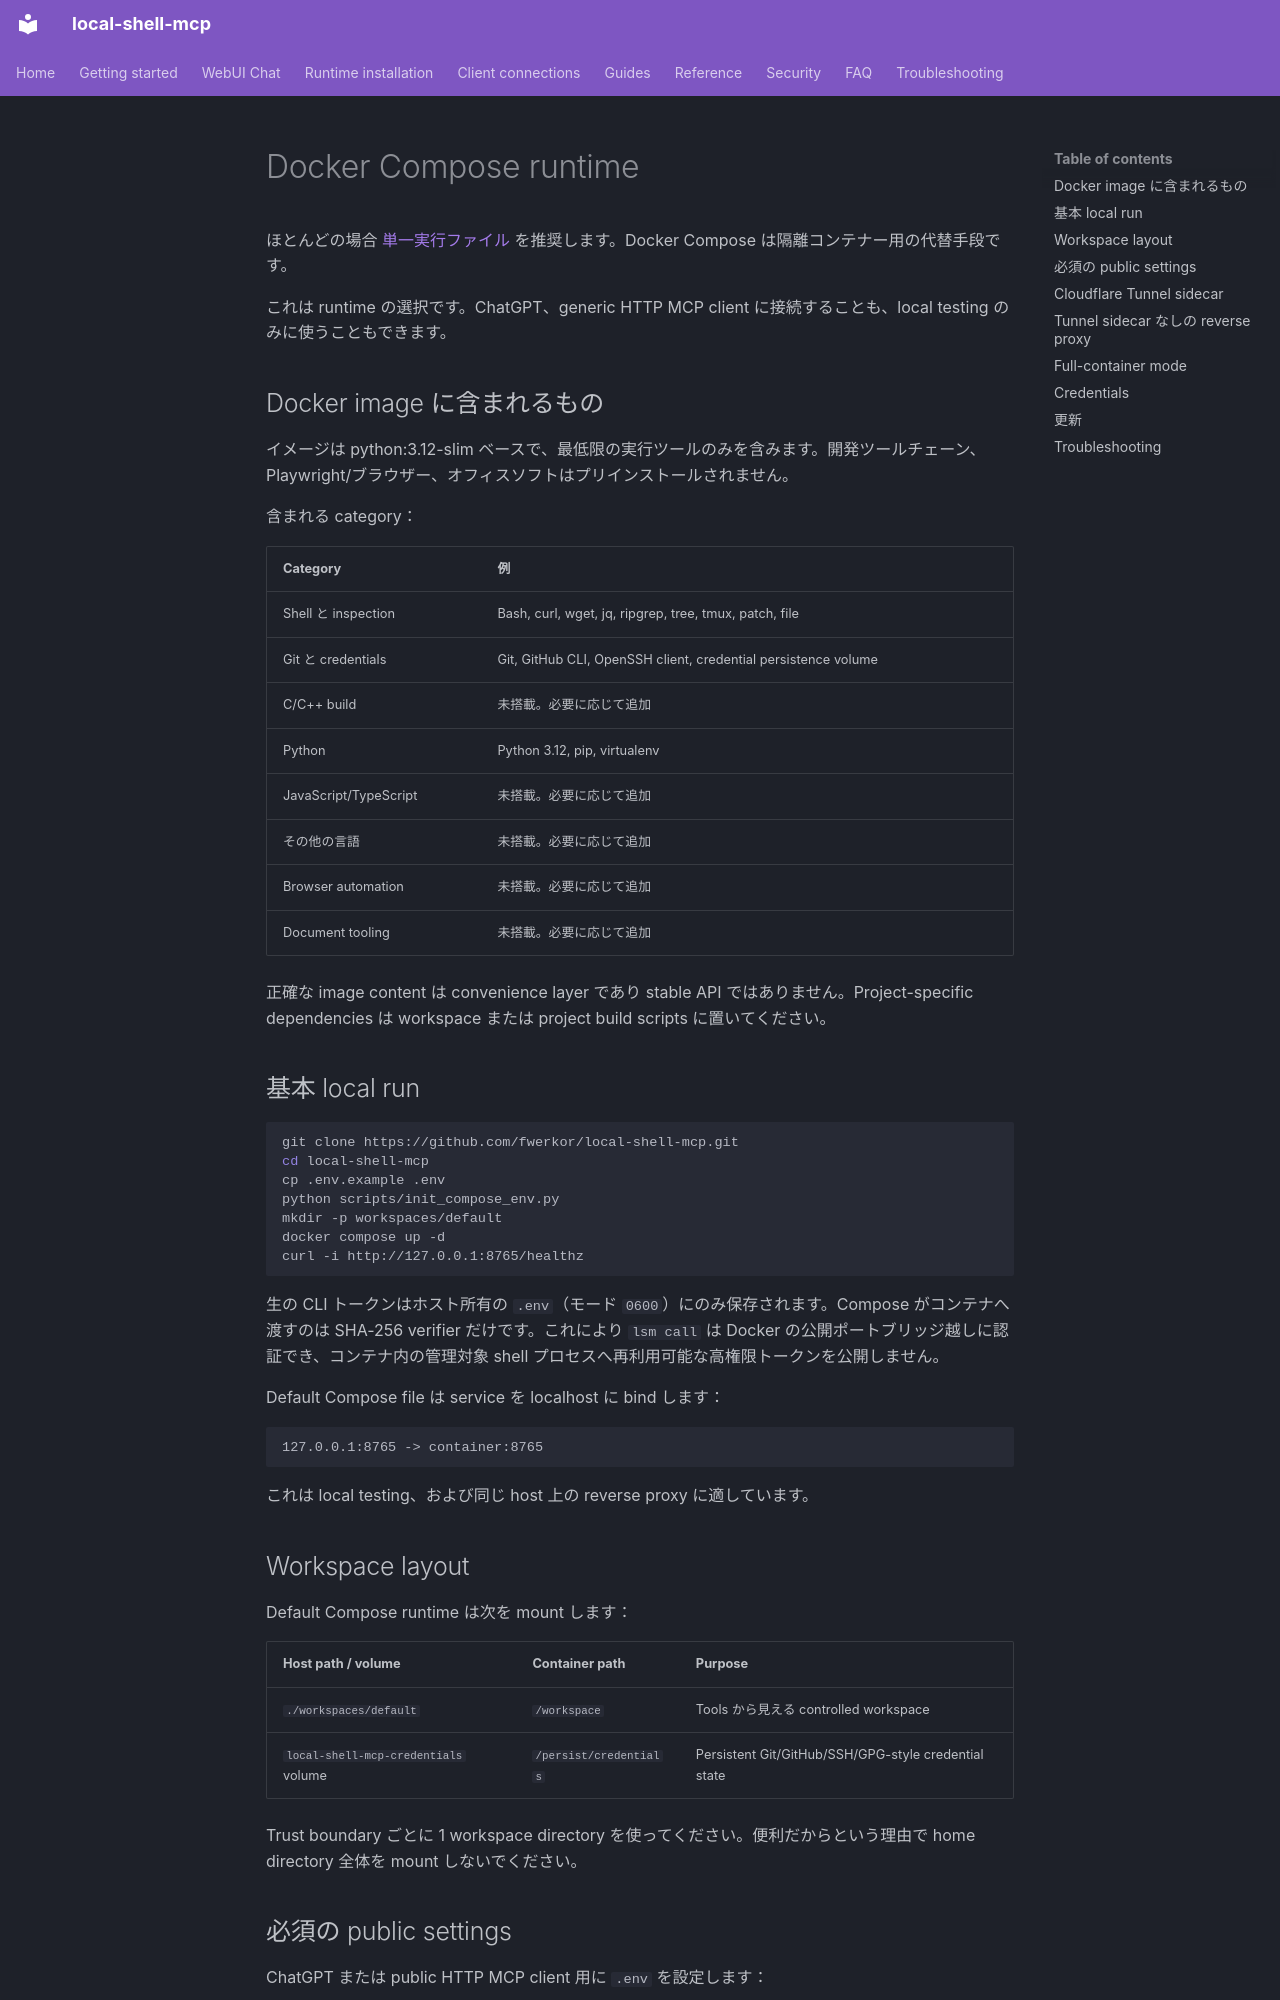

repository: fwerkor/local-shell-mcp · page: installation/docker.ja/index.html · generator: mkdocs

<!-- i18n-source-sha256: f769f579039e6eae80c7c955b80248ae0919448b2f5ca18ea4588ee66b0beba1 -->
# Docker Compose runtime

ほとんどの場合 [単一実行ファイル](binary.md) を推奨します。Docker Compose は隔離コンテナー用の代替手段です。

これは runtime の選択です。ChatGPT、generic HTTP MCP client に接続することも、local testing のみに使うこともできます。

## Docker image に含まれるもの

イメージは python:3.12-slim ベースで、最低限の実行ツールのみを含みます。開発ツールチェーン、Playwright/ブラウザー、オフィスソフトはプリインストールされません。

含まれる category：

| Category | 例 |
|---|---|
| Shell と inspection | Bash, curl, wget, jq, ripgrep, tree, tmux, patch, file |
| Git と credentials | Git, GitHub CLI, OpenSSH client, credential persistence volume |
| C/C++ build | 未搭載。必要に応じて追加 |
| Python | Python 3.12, pip, virtualenv |
| JavaScript/TypeScript | 未搭載。必要に応じて追加 |
| その他の言語 | 未搭載。必要に応じて追加 |
| Browser automation | 未搭載。必要に応じて追加 |
| Document tooling | 未搭載。必要に応じて追加 |

正確な image content は convenience layer であり stable API ではありません。Project-specific dependencies は workspace または project build scripts に置いてください。

## 基本 local run

```bash
git clone https://github.com/fwerkor/local-shell-mcp.git
cd local-shell-mcp
cp .env.example .env
python scripts/init_compose_env.py
mkdir -p workspaces/default
docker compose up -d
curl -i http://127.0.0.1:8765/healthz
```

生の CLI トークンはホスト所有の `.env`（モード `0600`）にのみ保存されます。Compose がコンテナへ渡すのは SHA-256 verifier だけです。これにより `lsm call` は Docker の公開ポートブリッジ越しに認証でき、コンテナ内の管理対象 shell プロセスへ再利用可能な高権限トークンを公開しません。

Default Compose file は service を localhost に bind します：

```text
127.0.0.1:8765 -> container:8765
```

これは local testing、および同じ host 上の reverse proxy に適しています。

## Workspace layout

Default Compose runtime は次を mount します：

| Host path / volume | Container path | Purpose |
|---|---|---|
| `./workspaces/default` | `/workspace` | Tools から見える controlled workspace |
| `local-shell-mcp-credentials` volume | `/persist/credentials` | Persistent Git/GitHub/SSH/GPG-style credential state |

Trust boundary ごとに 1 workspace directory を使ってください。便利だからという理由で home directory 全体を mount しないでください。
